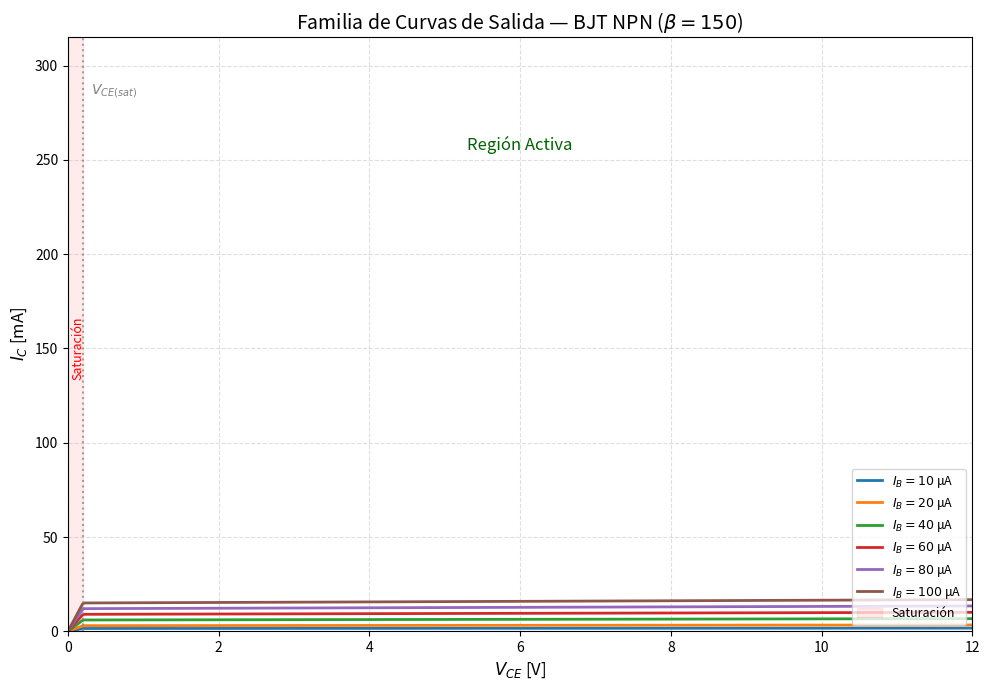
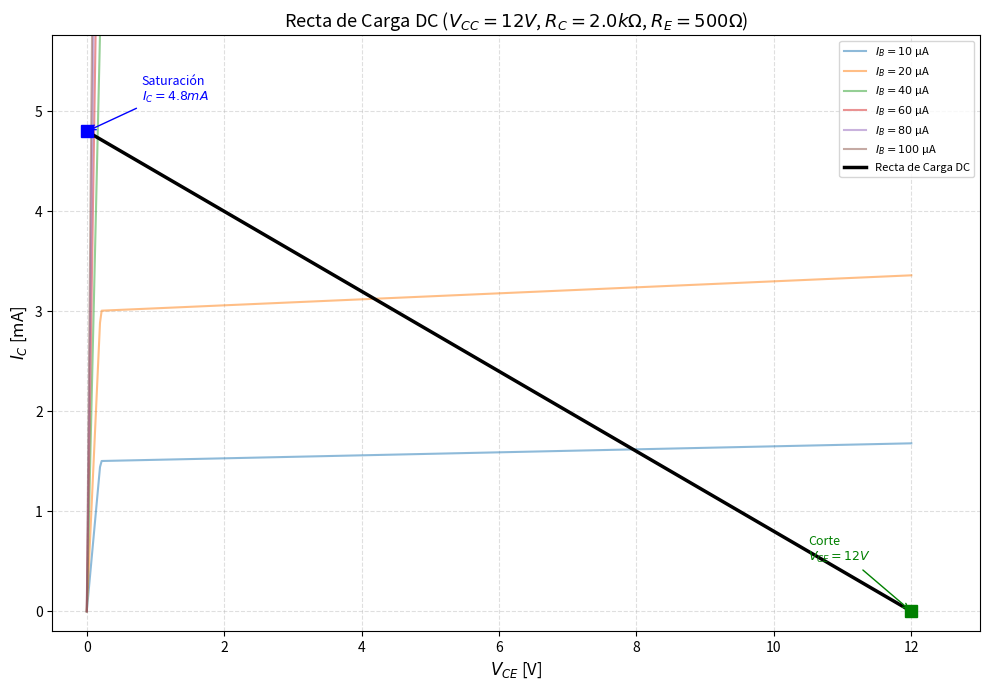
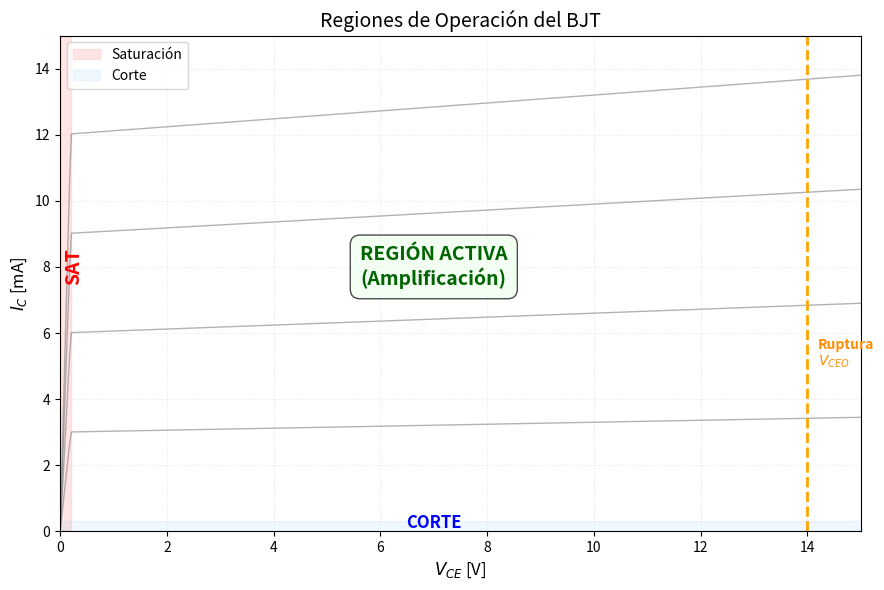

These figures' Python source, in order:
"""
BJT-gen-curvas-caracteristicas.py
─────────────────────────────────
Genera las curvas características del transistor BJT:
  1. Curvas de salida IC vs VCE (familia de curvas)
  2. Curva de transferencia IC vs IB
  3. Recta de carga DC con punto Q
  4. Regiones de operación (corte, activa, saturación)

Dependencias: numpy, matplotlib
Salida: 02-Transistor-BJT/media/generated/

Ejecutar desde la raíz del repositorio:
  python 00-META/tools/BJT-gen-curvas-caracteristicas.py
"""

import numpy as np
import matplotlib.pyplot as plt
import os

OUTPUT_DIR = os.path.join("02-Transistor-BJT", "media", "generated")
os.makedirs(OUTPUT_DIR, exist_ok=True)

# ── Parámetros del BJT (modelo simplificado tipo 2N2222) ──
beta = 150
VCE_sat = 0.2  # V
VA = 100        # Voltaje Early (V) — efecto de modulación de base
IC_max = 0.3    # A (300 mA para visualización)

def bjt_ic(VCE, IB, beta=150, VA=100, VCE_sat=0.2):
    """Modelo simplificado: IC = beta*IB * (1 + VCE/VA) en zona activa."""
    IC = np.zeros_like(VCE)
    for idx, vce in enumerate(VCE):
        if vce < VCE_sat:
            # Región de saturación: crece linealmente
            IC[idx] = beta * IB * (vce / VCE_sat)
        else:
            # Región activa: casi constante con efecto Early
            IC[idx] = beta * IB * (1 + vce / VA)
    return np.clip(IC, 0, IC_max)

# ═══════════════ GRÁFICA 1: FAMILIA DE CURVAS IC vs VCE ═══════════════
VCE = np.linspace(0, 12, 500)
IB_values = [10e-6, 20e-6, 40e-6, 60e-6, 80e-6, 100e-6]  # μA
colors = ['#1f77b4', '#ff7f0e', '#2ca02c', '#d62728', '#9467bd', '#8c564b']

fig, ax = plt.subplots(figsize=(10, 7))

for IB, color in zip(IB_values, colors):
    IC = bjt_ic(VCE, IB, beta=beta)
    label = f'$I_B = {IB*1e6:.0f}$ μA'
    ax.plot(VCE, IC * 1000, color=color, linewidth=2, label=label)

# Línea de VCE_sat
ax.axvline(VCE_sat, color='gray', linestyle=':', alpha=0.7)
ax.text(VCE_sat + 0.1, IC_max * 1000 * 0.95, '$V_{CE(sat)}$', color='gray', fontsize=10)

# Regiones
ax.axvspan(0, VCE_sat, alpha=0.08, color='red', label='Saturación')
ax.text(0.05, IC_max * 1000 * 0.5, 'Saturación', rotation=90, fontsize=9, color='red', va='center')
ax.text(6, IC_max * 1000 * 0.85, 'Región Activa', fontsize=12, color='darkgreen',
        ha='center', style='italic')

ax.set_title('Familia de Curvas de Salida — BJT NPN ($\\beta = 150$)', fontsize=14)
ax.set_xlabel('$V_{CE}$ [V]', fontsize=12)
ax.set_ylabel('$I_C$ [mA]', fontsize=12)
ax.set_xlim(0, 12)
ax.set_ylim(0, IC_max * 1000 * 1.05)
ax.grid(True, linestyle='--', alpha=0.4)
ax.legend(loc='lower right', fontsize=9)
plt.tight_layout()
plt.savefig(os.path.join(OUTPUT_DIR, 'bjt_familia_curvas_ic_vce.png'), dpi=120)
print("Generada: bjt_familia_curvas_ic_vce.png")

# ═══════════════ GRÁFICA 2: RECTA DE CARGA DC ═══════════════
VCC = 12     # V
RC = 2000    # Ω (2 kΩ)
RE = 500     # Ω

fig, ax = plt.subplots(figsize=(10, 7))

# Curvas de fondo
for IB, color in zip(IB_values, colors):
    IC = bjt_ic(VCE, IB, beta=beta)
    ax.plot(VCE, IC * 1000, color=color, linewidth=1.5, alpha=0.5,
            label=f'$I_B = {IB*1e6:.0f}$ μA')

# Recta de carga: VCE = VCC - IC*(RC + RE)
IC_eje = VCC / (RC + RE)  # Punto en eje IC
VCE_eje = VCC              # Punto en eje VCE

VCE_line = np.array([0, VCE_eje])
IC_line = np.array([IC_eje, 0])
ax.plot(VCE_line, IC_line * 1000, 'k-', linewidth=2.5, label='Recta de Carga DC')

# Punto Q (ejemplo: IB = 40 μA)
IB_Q = 40e-6
IC_Q = beta * IB_Q  # 6 mA
VCE_Q = VCC - IC_Q * (RC + RE)

ax.plot(VCE_Q, IC_Q * 1000, 'ro', markersize=12, zorder=5)
ax.annotate(f'Punto Q\n($V_{{CE}}={VCE_Q:.1f}V$, $I_C={IC_Q*1000:.1f}mA$)',
            xy=(VCE_Q, IC_Q * 1000), xytext=(VCE_Q + 1.5, IC_Q * 1000 + 0.8),
            fontsize=10, color='red', fontweight='bold',
            arrowprops=dict(arrowstyle='->', color='red', linewidth=1.5))

# Puntos de saturación y corte
ax.plot(0, IC_eje * 1000, 'bs', markersize=8, zorder=5)
ax.annotate(f'Saturación\n$I_C = {IC_eje*1000:.1f}mA$',
            xy=(0, IC_eje * 1000), xytext=(0.8, IC_eje * 1000 + 0.3),
            fontsize=9, color='blue',
            arrowprops=dict(arrowstyle='->', color='blue'))

ax.plot(VCE_eje, 0, 'gs', markersize=8, zorder=5)
ax.annotate(f'Corte\n$V_{{CE}} = {VCE_eje}V$',
            xy=(VCE_eje, 0), xytext=(VCE_eje - 1.5, 0.5),
            fontsize=9, color='green',
            arrowprops=dict(arrowstyle='->', color='green'))

ax.set_title(f'Recta de Carga DC ($V_{{CC}}={VCC}V$, $R_C={RC/1000:.1f}kΩ$, $R_E={RE}Ω$)', fontsize=13)
ax.set_xlabel('$V_{CE}$ [V]', fontsize=12)
ax.set_ylabel('$I_C$ [mA]', fontsize=12)
ax.set_xlim(-0.5, 13)
ax.set_ylim(-0.2, IC_eje * 1000 * 1.2)
ax.grid(True, linestyle='--', alpha=0.4)
ax.legend(loc='upper right', fontsize=8)
plt.tight_layout()
plt.savefig(os.path.join(OUTPUT_DIR, 'bjt_recta_carga_dc.png'), dpi=120)
print("Generada: bjt_recta_carga_dc.png")

# ═══════════════ GRÁFICA 3: REGIONES DE OPERACIÓN ═══════════════
fig, ax = plt.subplots(figsize=(9, 6))

# Dibujar regiones
VCE_full = np.linspace(0, 15, 500)

# Saturación (VCE < VCE_sat)
ax.axvspan(0, VCE_sat, alpha=0.25, color='#ff9999', label='Saturación')

# Corte (IC ≈ 0)
ax.axhspan(0, 0.3, alpha=0.15, color='#99ccff', label='Corte')

# Curvas para contexto
for IB in [20e-6, 40e-6, 60e-6, 80e-6]:
    IC = bjt_ic(VCE_full, IB, beta=beta)
    ax.plot(VCE_full, IC * 1000, color='gray', linewidth=1, alpha=0.6)

# Etiquetas
ax.text(0.08, 8, 'SAT', fontsize=14, color='red', fontweight='bold', rotation=90, va='center')
ax.text(7, 8, 'REGIÓN ACTIVA\n(Amplificación)', fontsize=14, color='darkgreen',
        ha='center', va='center', fontweight='bold',
        bbox=dict(boxstyle='round,pad=0.5', facecolor='#eeffee', alpha=0.7))
ax.text(7, 0.1, 'CORTE', fontsize=12, color='blue', ha='center', fontweight='bold')

# Línea de ruptura
ax.axvline(14, color='orange', linestyle='--', linewidth=2)
ax.text(14.2, 5, 'Ruptura\n$V_{CEO}$', fontsize=10, color='darkorange', fontweight='bold')

ax.set_title('Regiones de Operación del BJT', fontsize=14)
ax.set_xlabel('$V_{CE}$ [V]', fontsize=12)
ax.set_ylabel('$I_C$ [mA]', fontsize=12)
ax.set_xlim(0, 15)
ax.set_ylim(0, 15)
ax.grid(True, linestyle=':', alpha=0.3)
ax.legend(loc='upper left', fontsize=10)
plt.tight_layout()
plt.savefig(os.path.join(OUTPUT_DIR, 'bjt_regiones_operacion.png'), dpi=120)
print("Generada: bjt_regiones_operacion.png")

print("\n✅ Todas las gráficas BJT generadas en:", OUTPUT_DIR)
